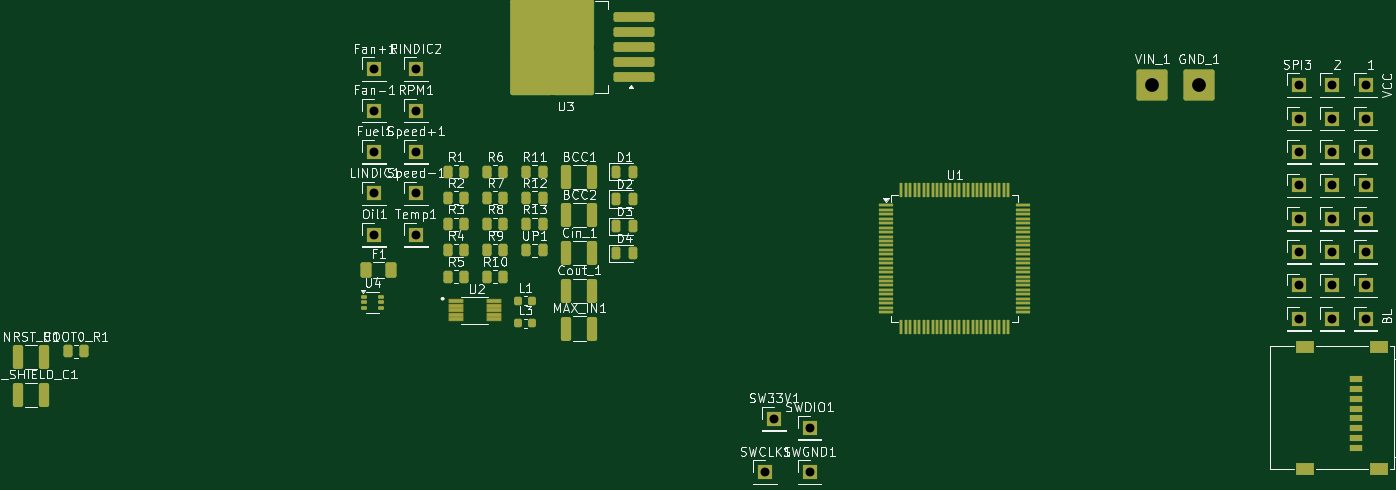
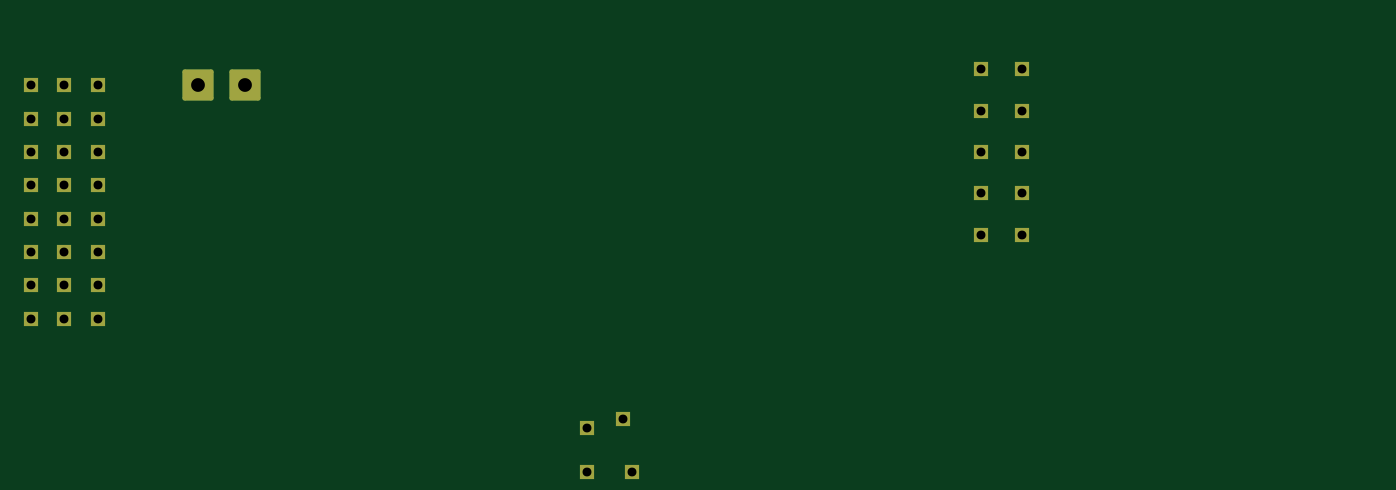
Circuit board: 11 layer files. Board 153.0 x 51.2 mm.
- bottom_copper: Leiterkarte-v2-CuBottom.gbr (4520 bytes)
- top_copper: Leiterkarte-v2-CuTop.gbr (19817 bytes)
- outline: Leiterkarte-v2-EdgeCuts.gbr (444 bytes)
- bottom_mask: Leiterkarte-v2-MaskBottom.gbr (3191 bytes)
- top_mask: Leiterkarte-v2-MaskTop.gbr (10340 bytes)
- drill: Leiterkarte-v2-NPTH.drl (277 bytes)
- drill: Leiterkarte-v2-PTH.drl (1072 bytes)
- paste: Leiterkarte-v2-PasteBottom.gbr (472 bytes)
- paste: Leiterkarte-v2-PasteTop.gbr (8127 bytes)
- bottom_silk: Leiterkarte-v2-SilkBottom.gbr (3203 bytes)
- top_silk: Leiterkarte-v2-SilkTop.gbr (120614 bytes)

=== bottom_copper: Leiterkarte-v2-CuBottom.gbr ===
%TF.GenerationSoftware,KiCad,Pcbnew,8.0.2*%
%TF.CreationDate,2024-08-05T00:03:35+02:00*%
%TF.ProjectId,Leiterkarte-v2,4c656974-6572-46b6-9172-74652d76322e,rev?*%
%TF.SameCoordinates,Original*%
%TF.FileFunction,Copper,L2,Bot*%
%TF.FilePolarity,Positive*%
%FSLAX46Y46*%
G04 Gerber Fmt 4.6, Leading zero omitted, Abs format (unit mm)*
G04 Created by KiCad (PCBNEW 8.0.2) date 2024-08-05 00:03:35*
%MOMM*%
%LPD*%
G01*
G04 APERTURE LIST*
G04 Aperture macros list*
%AMRoundRect*
0 Rectangle with rounded corners*
0 $1 Rounding radius*
0 $2 $3 $4 $5 $6 $7 $8 $9 X,Y pos of 4 corners*
0 Add a 4 corners polygon primitive as box body*
4,1,4,$2,$3,$4,$5,$6,$7,$8,$9,$2,$3,0*
0 Add four circle primitives for the rounded corners*
1,1,$1+$1,$2,$3*
1,1,$1+$1,$4,$5*
1,1,$1+$1,$6,$7*
1,1,$1+$1,$8,$9*
0 Add four rect primitives between the rounded corners*
20,1,$1+$1,$2,$3,$4,$5,0*
20,1,$1+$1,$4,$5,$6,$7,0*
20,1,$1+$1,$6,$7,$8,$9,0*
20,1,$1+$1,$8,$9,$2,$3,0*%
G04 Aperture macros list end*
%TA.AperFunction,ComponentPad*%
%ADD10RoundRect,0.250002X-1.499998X-1.499998X1.499998X-1.499998X1.499998X1.499998X-1.499998X1.499998X0*%
%TD*%
%TA.AperFunction,ComponentPad*%
%ADD11R,1.700000X1.700000*%
%TD*%
G04 APERTURE END LIST*
D10*
%TO.P,GND_1,1,Pin_1*%
%TO.N,GND*%
X167750000Y-28500000D03*
%TD*%
D11*
%TO.P,VCC_SPI_2,1,Pin_1*%
%TO.N,5V*%
X182750000Y-28500000D03*
%TD*%
%TO.P,SCK_SPI3,1,Pin_1*%
%TO.N,Net-(SCK_SPI3-Pin_1)*%
X186500000Y-39750000D03*
%TD*%
%TO.P,GND_SPI_2,1,Pin_1*%
%TO.N,GND*%
X182750000Y-32250000D03*
%TD*%
%TO.P,RPM1,1,Pin_1*%
%TO.N,Net-(RPM1-Pin_1)*%
X79740000Y-31350000D03*
%TD*%
%TO.P,Speed-1,1,Pin_1*%
%TO.N,Net-(Speed-1-Pin_1)*%
X79740000Y-40650000D03*
%TD*%
%TO.P,VCC_SPI_1,1,Pin_1*%
%TO.N,5V*%
X179000000Y-28500000D03*
%TD*%
%TO.P,RST_SPI2,1,Pin_1*%
%TO.N,Net-(RST_SPI2-Pin_1)*%
X182750000Y-51000000D03*
%TD*%
%TO.P,LINDIC1,1,Pin_1*%
%TO.N,Net-(LINDIC1-Pin_1)*%
X75090000Y-40650000D03*
%TD*%
%TO.P,RST_SPI3,1,Pin_1*%
%TO.N,Net-(RST_SPI3-Pin_1)*%
X186500000Y-51000000D03*
%TD*%
%TO.P,Oil1,1,Pin_1*%
%TO.N,Oil*%
X75090000Y-45300000D03*
%TD*%
%TO.P,SCK_SPI1,1,Pin_1*%
%TO.N,Net-(SCK_SPI1-Pin_1)*%
X179000000Y-39750000D03*
%TD*%
%TO.P,BL_SPI1,1,Pin_1*%
%TO.N,Net-(BL_SPI1-Pin_1)*%
X179000000Y-54750000D03*
%TD*%
%TO.P,Fan-1,1,Pin_1*%
%TO.N,Net-(D2-A)*%
X75090000Y-31350000D03*
%TD*%
%TO.P,CS_SPI3,1,Pin_1*%
%TO.N,Net-(CS_SPI3-Pin_1)*%
X186500000Y-43500000D03*
%TD*%
%TO.P,SW33V1,1,Pin_1*%
%TO.N,3.3V*%
X120000000Y-66000000D03*
%TD*%
%TO.P,SCK_SPI2,1,Pin_1*%
%TO.N,Net-(SCK_SPI2-Pin_1)*%
X182750000Y-39750000D03*
%TD*%
%TO.P,BL_SPI3,1,Pin_1*%
%TO.N,Net-(BL_SPI1-Pin_1)*%
X186500000Y-54750000D03*
%TD*%
%TO.P,Fan+1,1,Pin_1*%
%TO.N,Net-(D3-K)*%
X75090000Y-26700000D03*
%TD*%
%TO.P,DC_SPI2,1,Pin_1*%
%TO.N,Net-(DC_SPI2-Pin_1)*%
X182750000Y-47250000D03*
%TD*%
%TO.P,MOSI_SPI3,1,Pin_1*%
%TO.N,Net-(MOSI_SPI3-Pin_1)*%
X186500000Y-36000000D03*
%TD*%
%TO.P,VCC_SPI_3,1,Pin_1*%
%TO.N,5V*%
X186500000Y-28500000D03*
%TD*%
D10*
%TO.P,VIN_1,1,Pin_1*%
%TO.N,Net-(VIN_1-Pin_1)*%
X162500000Y-28500000D03*
%TD*%
D11*
%TO.P,SWDIO1,1,Pin_1*%
%TO.N,SWDIO*%
X124000000Y-67000000D03*
%TD*%
%TO.P,Speed+1,1,Pin_1*%
%TO.N,Net-(Speed+1-Pin_1)*%
X79740000Y-36000000D03*
%TD*%
%TO.P,DC_SPI3,1,Pin_1*%
%TO.N,Net-(DC_SPI3-Pin_1)*%
X186500000Y-47250000D03*
%TD*%
%TO.P,CS_SPI2,1,Pin_1*%
%TO.N,Net-(CS_SPI2-Pin_1)*%
X182750000Y-43500000D03*
%TD*%
%TO.P,CS_SPI1,1,Pin_1*%
%TO.N,Net-(CS_SPI1-Pin_1)*%
X179000000Y-43500000D03*
%TD*%
%TO.P,MOSI_SPI2,1,Pin_1*%
%TO.N,Net-(MOSI_SPI2-Pin_1)*%
X182750000Y-36000000D03*
%TD*%
%TO.P,BL_SPI2,1,Pin_1*%
%TO.N,Net-(BL_SPI1-Pin_1)*%
X182750000Y-54750000D03*
%TD*%
%TO.P,GND_SPI_1,1,Pin_1*%
%TO.N,GND*%
X179000000Y-32250000D03*
%TD*%
%TO.P,GND_SPI_3,1,Pin_1*%
%TO.N,GND*%
X186500000Y-32250000D03*
%TD*%
%TO.P,SWCLK1,1,Pin_1*%
%TO.N,SWCLK*%
X119000000Y-72000000D03*
%TD*%
%TO.P,RST_SPI1,1,Pin_1*%
%TO.N,Net-(RST_SPI1-Pin_1)*%
X179000000Y-51000000D03*
%TD*%
%TO.P,SWGND1,1,Pin_1*%
%TO.N,GND*%
X124000000Y-72000000D03*
%TD*%
%TO.P,Fuel1,1,Pin_1*%
%TO.N,Fuel*%
X75090000Y-36000000D03*
%TD*%
%TO.P,MOSI_SPI1,1,Pin_1*%
%TO.N,Net-(MOSI_SPI1-Pin_1)*%
X179000000Y-36000000D03*
%TD*%
%TO.P,DC_SPI1,1,Pin_1*%
%TO.N,Net-(DC_SPI1-Pin_1)*%
X179000000Y-47250000D03*
%TD*%
%TO.P,RINDIC2,1,Pin_1*%
%TO.N,Net-(RINDIC2-Pin_1)*%
X79740000Y-26700000D03*
%TD*%
%TO.P,Temp1,1,Pin_1*%
%TO.N,WTemp*%
X79740000Y-45300000D03*
%TD*%
M02*

=== top_copper: Leiterkarte-v2-CuTop.gbr (19817 bytes, source omitted) ===
=== outline: Leiterkarte-v2-EdgeCuts.gbr ===
%TF.GenerationSoftware,KiCad,Pcbnew,8.0.2*%
%TF.CreationDate,2024-08-05T00:03:35+02:00*%
%TF.ProjectId,Leiterkarte-v2,4c656974-6572-46b6-9172-74652d76322e,rev?*%
%TF.SameCoordinates,Original*%
%TF.FileFunction,Profile,NP*%
%FSLAX46Y46*%
G04 Gerber Fmt 4.6, Leading zero omitted, Abs format (unit mm)*
G04 Created by KiCad (PCBNEW 8.0.2) date 2024-08-05 00:03:35*
%MOMM*%
%LPD*%
G01*
G04 APERTURE LIST*
G04 APERTURE END LIST*
M02*

=== bottom_mask: Leiterkarte-v2-MaskBottom.gbr ===
%TF.GenerationSoftware,KiCad,Pcbnew,8.0.2*%
%TF.CreationDate,2024-08-05T00:03:35+02:00*%
%TF.ProjectId,Leiterkarte-v2,4c656974-6572-46b6-9172-74652d76322e,rev?*%
%TF.SameCoordinates,Original*%
%TF.FileFunction,Soldermask,Bot*%
%TF.FilePolarity,Negative*%
%FSLAX46Y46*%
G04 Gerber Fmt 4.6, Leading zero omitted, Abs format (unit mm)*
G04 Created by KiCad (PCBNEW 8.0.2) date 2024-08-05 00:03:35*
%MOMM*%
%LPD*%
G01*
G04 APERTURE LIST*
G04 Aperture macros list*
%AMRoundRect*
0 Rectangle with rounded corners*
0 $1 Rounding radius*
0 $2 $3 $4 $5 $6 $7 $8 $9 X,Y pos of 4 corners*
0 Add a 4 corners polygon primitive as box body*
4,1,4,$2,$3,$4,$5,$6,$7,$8,$9,$2,$3,0*
0 Add four circle primitives for the rounded corners*
1,1,$1+$1,$2,$3*
1,1,$1+$1,$4,$5*
1,1,$1+$1,$6,$7*
1,1,$1+$1,$8,$9*
0 Add four rect primitives between the rounded corners*
20,1,$1+$1,$2,$3,$4,$5,0*
20,1,$1+$1,$4,$5,$6,$7,0*
20,1,$1+$1,$6,$7,$8,$9,0*
20,1,$1+$1,$8,$9,$2,$3,0*%
G04 Aperture macros list end*
%ADD10RoundRect,0.250002X-1.499998X-1.499998X1.499998X-1.499998X1.499998X1.499998X-1.499998X1.499998X0*%
%ADD11R,1.700000X1.700000*%
G04 APERTURE END LIST*
D10*
%TO.C,GND_1*%
X167750000Y-28500000D03*
%TD*%
D11*
%TO.C,VCC_SPI_2*%
X182750000Y-28500000D03*
%TD*%
%TO.C,SCK_SPI3*%
X186500000Y-39750000D03*
%TD*%
%TO.C,GND_SPI_2*%
X182750000Y-32250000D03*
%TD*%
%TO.C,RPM1*%
X79740000Y-31350000D03*
%TD*%
%TO.C,Speed-1*%
X79740000Y-40650000D03*
%TD*%
%TO.C,VCC_SPI_1*%
X179000000Y-28500000D03*
%TD*%
%TO.C,RST_SPI2*%
X182750000Y-51000000D03*
%TD*%
%TO.C,LINDIC1*%
X75090000Y-40650000D03*
%TD*%
%TO.C,RST_SPI3*%
X186500000Y-51000000D03*
%TD*%
%TO.C,Oil1*%
X75090000Y-45300000D03*
%TD*%
%TO.C,SCK_SPI1*%
X179000000Y-39750000D03*
%TD*%
%TO.C,BL_SPI1*%
X179000000Y-54750000D03*
%TD*%
%TO.C,Fan-1*%
X75090000Y-31350000D03*
%TD*%
%TO.C,CS_SPI3*%
X186500000Y-43500000D03*
%TD*%
%TO.C,SW33V1*%
X120000000Y-66000000D03*
%TD*%
%TO.C,SCK_SPI2*%
X182750000Y-39750000D03*
%TD*%
%TO.C,BL_SPI3*%
X186500000Y-54750000D03*
%TD*%
%TO.C,Fan+1*%
X75090000Y-26700000D03*
%TD*%
%TO.C,DC_SPI2*%
X182750000Y-47250000D03*
%TD*%
%TO.C,MOSI_SPI3*%
X186500000Y-36000000D03*
%TD*%
%TO.C,VCC_SPI_3*%
X186500000Y-28500000D03*
%TD*%
D10*
%TO.C,VIN_1*%
X162500000Y-28500000D03*
%TD*%
D11*
%TO.C,SWDIO1*%
X124000000Y-67000000D03*
%TD*%
%TO.C,Speed+1*%
X79740000Y-36000000D03*
%TD*%
%TO.C,DC_SPI3*%
X186500000Y-47250000D03*
%TD*%
%TO.C,CS_SPI2*%
X182750000Y-43500000D03*
%TD*%
%TO.C,CS_SPI1*%
X179000000Y-43500000D03*
%TD*%
%TO.C,MOSI_SPI2*%
X182750000Y-36000000D03*
%TD*%
%TO.C,BL_SPI2*%
X182750000Y-54750000D03*
%TD*%
%TO.C,GND_SPI_1*%
X179000000Y-32250000D03*
%TD*%
%TO.C,GND_SPI_3*%
X186500000Y-32250000D03*
%TD*%
%TO.C,SWCLK1*%
X119000000Y-72000000D03*
%TD*%
%TO.C,RST_SPI1*%
X179000000Y-51000000D03*
%TD*%
%TO.C,SWGND1*%
X124000000Y-72000000D03*
%TD*%
%TO.C,Fuel1*%
X75090000Y-36000000D03*
%TD*%
%TO.C,MOSI_SPI1*%
X179000000Y-36000000D03*
%TD*%
%TO.C,DC_SPI1*%
X179000000Y-47250000D03*
%TD*%
%TO.C,RINDIC2*%
X79740000Y-26700000D03*
%TD*%
%TO.C,Temp1*%
X79740000Y-45300000D03*
%TD*%
M02*

=== top_mask: Leiterkarte-v2-MaskTop.gbr (10340 bytes, source omitted) ===
=== drill: Leiterkarte-v2-NPTH.drl ===
M48
; DRILL file {KiCad 8.0.2} date 2024-08-05T00:03:35+0200
; FORMAT={-:-/ absolute / inch / decimal}
; #@! TF.CreationDate,2024-08-05T00:03:35+02:00
; #@! TF.GenerationSoftware,Kicad,Pcbnew,8.0.2
; #@! TF.FileFunction,NonPlated,1,2,NPTH
FMAT,2
INCH
%
G90
G05
M30

=== drill: Leiterkarte-v2-PTH.drl ===
M48
; DRILL file {KiCad 8.0.2} date 2024-08-05T00:03:35+0200
; FORMAT={-:-/ absolute / inch / decimal}
; #@! TF.CreationDate,2024-08-05T00:03:35+02:00
; #@! TF.GenerationSoftware,Kicad,Pcbnew,8.0.2
; #@! TF.FileFunction,Plated,1,2,PTH
FMAT,2
INCH
; #@! TA.AperFunction,Plated,PTH,ComponentDrill
T1C0.0394
; #@! TA.AperFunction,Plated,PTH,ComponentDrill
T2C0.0610
%
G90
G05
T1
X2.9563Y-1.0512
X2.9563Y-1.2343
X2.9563Y-1.4173
X2.9563Y-1.6004
X2.9563Y-1.7835
X3.1394Y-1.0512
X3.1394Y-1.2343
X3.1394Y-1.4173
X3.1394Y-1.6004
X3.1394Y-1.7835
X4.685Y-2.8346
X4.7244Y-2.5984
X4.8819Y-2.6378
X4.8819Y-2.8346
X7.0472Y-1.122
X7.0472Y-1.2697
X7.0472Y-1.4173
X7.0472Y-1.565
X7.0472Y-1.7126
X7.0472Y-1.8602
X7.0472Y-2.0079
X7.0472Y-2.1555
X7.1949Y-1.122
X7.1949Y-1.2697
X7.1949Y-1.4173
X7.1949Y-1.565
X7.1949Y-1.7126
X7.1949Y-1.8602
X7.1949Y-2.0079
X7.1949Y-2.1555
X7.3425Y-1.122
X7.3425Y-1.2697
X7.3425Y-1.4173
X7.3425Y-1.565
X7.3425Y-1.7126
X7.3425Y-1.8602
X7.3425Y-2.0079
X7.3425Y-2.1555
T2
X6.3976Y-1.122
X6.6043Y-1.122
M30

=== paste: Leiterkarte-v2-PasteBottom.gbr ===
%TF.GenerationSoftware,KiCad,Pcbnew,8.0.2*%
%TF.CreationDate,2024-08-05T00:03:35+02:00*%
%TF.ProjectId,Leiterkarte-v2,4c656974-6572-46b6-9172-74652d76322e,rev?*%
%TF.SameCoordinates,Original*%
%TF.FileFunction,Paste,Bot*%
%TF.FilePolarity,Positive*%
%FSLAX46Y46*%
G04 Gerber Fmt 4.6, Leading zero omitted, Abs format (unit mm)*
G04 Created by KiCad (PCBNEW 8.0.2) date 2024-08-05 00:03:35*
%MOMM*%
%LPD*%
G01*
G04 APERTURE LIST*
G04 APERTURE END LIST*
M02*

=== paste: Leiterkarte-v2-PasteTop.gbr (8127 bytes, source omitted) ===
=== bottom_silk: Leiterkarte-v2-SilkBottom.gbr ===
%TF.GenerationSoftware,KiCad,Pcbnew,8.0.2*%
%TF.CreationDate,2024-08-05T00:03:35+02:00*%
%TF.ProjectId,Leiterkarte-v2,4c656974-6572-46b6-9172-74652d76322e,rev?*%
%TF.SameCoordinates,Original*%
%TF.FileFunction,Legend,Bot*%
%TF.FilePolarity,Positive*%
%FSLAX46Y46*%
G04 Gerber Fmt 4.6, Leading zero omitted, Abs format (unit mm)*
G04 Created by KiCad (PCBNEW 8.0.2) date 2024-08-05 00:03:35*
%MOMM*%
%LPD*%
G01*
G04 APERTURE LIST*
G04 Aperture macros list*
%AMRoundRect*
0 Rectangle with rounded corners*
0 $1 Rounding radius*
0 $2 $3 $4 $5 $6 $7 $8 $9 X,Y pos of 4 corners*
0 Add a 4 corners polygon primitive as box body*
4,1,4,$2,$3,$4,$5,$6,$7,$8,$9,$2,$3,0*
0 Add four circle primitives for the rounded corners*
1,1,$1+$1,$2,$3*
1,1,$1+$1,$4,$5*
1,1,$1+$1,$6,$7*
1,1,$1+$1,$8,$9*
0 Add four rect primitives between the rounded corners*
20,1,$1+$1,$2,$3,$4,$5,0*
20,1,$1+$1,$4,$5,$6,$7,0*
20,1,$1+$1,$6,$7,$8,$9,0*
20,1,$1+$1,$8,$9,$2,$3,0*%
G04 Aperture macros list end*
%ADD10RoundRect,0.250002X-1.499998X-1.499998X1.499998X-1.499998X1.499998X1.499998X-1.499998X1.499998X0*%
%ADD11R,1.700000X1.700000*%
G04 APERTURE END LIST*
%LPC*%
D10*
%TO.C,GND_1*%
X167750000Y-28500000D03*
%TD*%
D11*
%TO.C,VCC_SPI_2*%
X182750000Y-28500000D03*
%TD*%
%TO.C,SCK_SPI3*%
X186500000Y-39750000D03*
%TD*%
%TO.C,GND_SPI_2*%
X182750000Y-32250000D03*
%TD*%
%TO.C,RPM1*%
X79740000Y-31350000D03*
%TD*%
%TO.C,Speed-1*%
X79740000Y-40650000D03*
%TD*%
%TO.C,VCC_SPI_1*%
X179000000Y-28500000D03*
%TD*%
%TO.C,RST_SPI2*%
X182750000Y-51000000D03*
%TD*%
%TO.C,LINDIC1*%
X75090000Y-40650000D03*
%TD*%
%TO.C,RST_SPI3*%
X186500000Y-51000000D03*
%TD*%
%TO.C,Oil1*%
X75090000Y-45300000D03*
%TD*%
%TO.C,SCK_SPI1*%
X179000000Y-39750000D03*
%TD*%
%TO.C,BL_SPI1*%
X179000000Y-54750000D03*
%TD*%
%TO.C,Fan-1*%
X75090000Y-31350000D03*
%TD*%
%TO.C,CS_SPI3*%
X186500000Y-43500000D03*
%TD*%
%TO.C,SW33V1*%
X120000000Y-66000000D03*
%TD*%
%TO.C,SCK_SPI2*%
X182750000Y-39750000D03*
%TD*%
%TO.C,BL_SPI3*%
X186500000Y-54750000D03*
%TD*%
%TO.C,Fan+1*%
X75090000Y-26700000D03*
%TD*%
%TO.C,DC_SPI2*%
X182750000Y-47250000D03*
%TD*%
%TO.C,MOSI_SPI3*%
X186500000Y-36000000D03*
%TD*%
%TO.C,VCC_SPI_3*%
X186500000Y-28500000D03*
%TD*%
D10*
%TO.C,VIN_1*%
X162500000Y-28500000D03*
%TD*%
D11*
%TO.C,SWDIO1*%
X124000000Y-67000000D03*
%TD*%
%TO.C,Speed+1*%
X79740000Y-36000000D03*
%TD*%
%TO.C,DC_SPI3*%
X186500000Y-47250000D03*
%TD*%
%TO.C,CS_SPI2*%
X182750000Y-43500000D03*
%TD*%
%TO.C,CS_SPI1*%
X179000000Y-43500000D03*
%TD*%
%TO.C,MOSI_SPI2*%
X182750000Y-36000000D03*
%TD*%
%TO.C,BL_SPI2*%
X182750000Y-54750000D03*
%TD*%
%TO.C,GND_SPI_1*%
X179000000Y-32250000D03*
%TD*%
%TO.C,GND_SPI_3*%
X186500000Y-32250000D03*
%TD*%
%TO.C,SWCLK1*%
X119000000Y-72000000D03*
%TD*%
%TO.C,RST_SPI1*%
X179000000Y-51000000D03*
%TD*%
%TO.C,SWGND1*%
X124000000Y-72000000D03*
%TD*%
%TO.C,Fuel1*%
X75090000Y-36000000D03*
%TD*%
%TO.C,MOSI_SPI1*%
X179000000Y-36000000D03*
%TD*%
%TO.C,DC_SPI1*%
X179000000Y-47250000D03*
%TD*%
%TO.C,RINDIC2*%
X79740000Y-26700000D03*
%TD*%
%TO.C,Temp1*%
X79740000Y-45300000D03*
%TD*%
%LPD*%
M02*

=== top_silk: Leiterkarte-v2-SilkTop.gbr (120614 bytes, source omitted) ===
